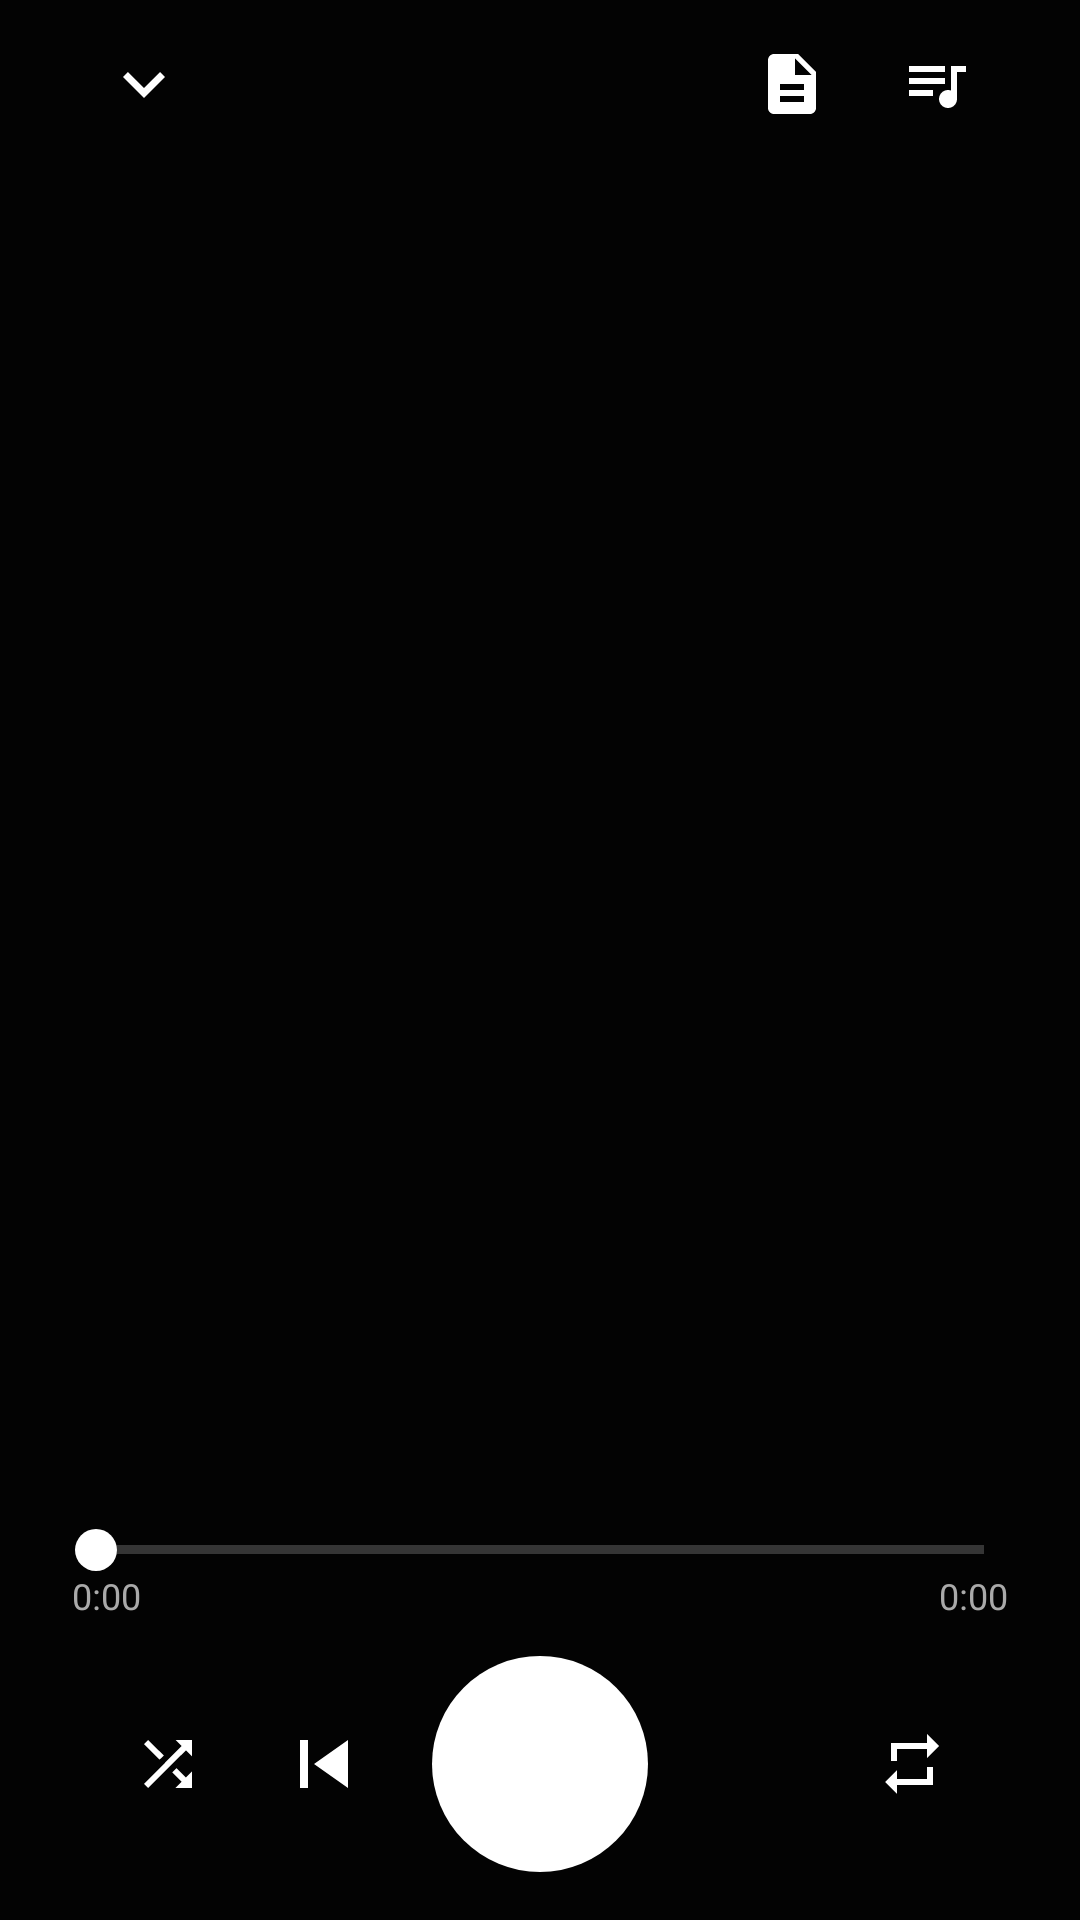

This screen was rendered from an Android layout file. Write that file and the resources it references.
<!-- AndroidManifest.xml: application theme AppTheme -->
<!-- res/layout/activity_player.xml -->
<?xml version="1.0" encoding="utf-8"?>
<LinearLayout xmlns:android="http://schemas.android.com/apk/res/android"
    xmlns:app="http://schemas.android.com/apk/res-auto"
    android:layout_width="match_parent" android:layout_height="match_parent"
    android:orientation="vertical" android:background="@color/bg"
    android:paddingBottom="16dp" android:paddingLeft="24dp" android:paddingRight="24dp">

    <LinearLayout android:layout_width="match_parent" android:layout_height="56dp"
        android:gravity="center_vertical" android:orientation="horizontal">
        <ImageView android:id="@+id/p_down" android:layout_width="48dp" android:layout_height="48dp"
            android:padding="10dp" android:contentDescription="Tutup"
            android:background="?attr/selectableItemBackground" app:srcCompat="@drawable/ic_down"/>
        <View android:layout_width="0dp" android:layout_height="1dp" android:layout_weight="1"/>
        <ImageView android:id="@+id/p_lyrics" android:layout_width="48dp" android:layout_height="48dp"
            android:padding="12dp" android:contentDescription="Lirik"
            android:background="?attr/selectableItemBackground" app:srcCompat="@drawable/ic_lyrics"/>
        <ImageView android:id="@+id/p_queue" android:layout_width="48dp" android:layout_height="48dp"
            android:padding="12dp" android:contentDescription="Antrean"
            android:background="?attr/selectableItemBackground" app:srcCompat="@drawable/ic_queue"/>
    </LinearLayout>

    <FrameLayout android:id="@+id/art_box" android:layout_width="match_parent"
        android:layout_height="300dp">
        <ImageView android:id="@+id/p_cover" android:layout_width="match_parent"
            android:layout_height="match_parent" android:scaleType="centerCrop"/>
        <ScrollView android:id="@+id/lyrics_scroll" android:layout_width="match_parent"
            android:layout_height="match_parent" android:background="#F0121212"
            android:padding="16dp" android:visibility="gone">
            <TextView android:id="@+id/lyrics_text" android:layout_width="match_parent"
                android:layout_height="wrap_content" android:lineSpacingExtra="4dp"
                android:textColor="#FFFFFF" android:textSize="16sp"/>
        </ScrollView>
    </FrameLayout>

    <TextView android:id="@+id/p_title" android:layout_width="match_parent"
        android:layout_height="wrap_content" android:layout_marginTop="20dp"
        android:ellipsize="end" android:singleLine="true" android:textColor="#FFFFFF"
        android:textSize="22sp" android:textStyle="bold"/>
    <TextView android:id="@+id/p_artist" android:layout_width="match_parent"
        android:layout_height="wrap_content" android:ellipsize="end" android:singleLine="true"
        android:textColor="#AAAAAA" android:textSize="15sp"/>

    <View android:layout_width="match_parent" android:layout_height="0dp" android:layout_weight="1"/>

    <SeekBar android:id="@+id/p_seek" android:layout_width="match_parent"
        android:layout_height="wrap_content" android:max="1000"
        android:maxHeight="3dp" android:minHeight="3dp"
        android:paddingLeft="8dp" android:paddingRight="8dp"
        android:progressDrawable="@drawable/seek_progress" android:thumb="@drawable/seek_thumb"/>
    <RelativeLayout android:layout_width="match_parent" android:layout_height="wrap_content">
        <TextView android:id="@+id/p_pos" android:layout_width="wrap_content"
            android:layout_height="wrap_content" android:text="0:00" android:textColor="#AAAAAA"
            android:textSize="12sp"/>
        <TextView android:id="@+id/p_dur" android:layout_width="wrap_content"
            android:layout_height="wrap_content" android:layout_alignParentRight="true"
            android:text="0:00" android:textColor="#AAAAAA" android:textSize="12sp"/>
    </RelativeLayout>

    <LinearLayout android:layout_width="match_parent" android:layout_height="wrap_content"
        android:layout_marginTop="12dp" android:gravity="center" android:orientation="horizontal">
        <ImageView android:id="@+id/p_shuffle" android:layout_width="48dp" android:layout_height="48dp"
            android:padding="12dp" android:contentDescription="Acak" app:srcCompat="@drawable/ic_shuffle"/>
        <ImageView android:id="@+id/p_prev" android:layout_width="56dp" android:layout_height="56dp"
            android:padding="12dp" android:contentDescription="Sebelumnya" app:srcCompat="@drawable/ic_prev"/>
        <ImageView android:id="@+id/p_play" android:layout_width="72dp" android:layout_height="72dp"
            android:layout_marginLeft="8dp" android:layout_marginRight="8dp"
            android:background="@drawable/bg_play_circle" android:padding="18dp"
            android:contentDescription="Putar/Jeda" app:srcCompat="@drawable/ic_play" app:tint="#000000"/>
        <ImageView android:id="@+id/p_next" android:layout_width="56dp" android:layout_height="56dp"
            android:padding="12dp" android:contentDescription="Berikutnya" app:srcCompat="@drawable/ic_next"/>
        <ImageView android:id="@+id/p_repeat" android:layout_width="48dp" android:layout_height="48dp"
            android:padding="12dp" android:contentDescription="Ulang" app:srcCompat="@drawable/ic_repeat"/>
    </LinearLayout>
</LinearLayout>
<!-- resources referenced by this layout -->
<resources>
  <color name="bg">#030303</color>
  <!-- drawable bg_play_circle (drawable) -->
  <?xml version="1.0" encoding="utf-8"?>
  <shape xmlns:android="http://schemas.android.com/apk/res/android" android:shape="oval"><solid android:color="#FFFFFF"/></shape>
  <!-- drawable ic_down (drawable) -->
  <vector xmlns:android="http://schemas.android.com/apk/res/android" android:width="24dp" android:height="24dp" android:viewportWidth="24" android:viewportHeight="24"><path android:fillColor="#FFFFFF" android:pathData="M7.41,8.59L12,13.17l4.59,-4.58L18,10l-6,6 -6,-6 1.41,-1.41z"/></vector>
  <!-- drawable ic_lyrics (drawable) -->
  <vector xmlns:android="http://schemas.android.com/apk/res/android" android:width="24dp" android:height="24dp" android:viewportWidth="24" android:viewportHeight="24"><path android:fillColor="#FFFFFF" android:pathData="M14,2H6c-1.1,0 -1.99,0.9 -1.99,2L4,20c0,1.1 0.89,2 1.99,2H18c1.1,0 2,-0.9 2,-2V8l-6,-6zM16,18H8v-2h8v2zM16,14H8v-2h8v2zM13,9V3.5L18.5,9H13z"/></vector>
  <!-- drawable ic_prev (drawable) -->
  <vector xmlns:android="http://schemas.android.com/apk/res/android" android:width="24dp" android:height="24dp" android:viewportWidth="24" android:viewportHeight="24"><path android:fillColor="#FFFFFF" android:pathData="M6,6h2v12L6,18zM9.5,12l8.5,6V6z"/></vector>
  <!-- drawable ic_queue (drawable) -->
  <vector xmlns:android="http://schemas.android.com/apk/res/android" android:width="24dp" android:height="24dp" android:viewportWidth="24" android:viewportHeight="24"><path android:fillColor="#FFFFFF" android:pathData="M15,6L3,6v2h12L15,6zM15,10L3,10v2h12v-2zM3,16h8v-2L3,14v2zM17,6v8.18c-0.31,-0.11 -0.65,-0.18 -1,-0.18 -1.66,0 -3,1.34 -3,3s1.34,3 3,3 3,-1.34 3,-3L19,8h3L22,6h-5z"/></vector>
  <!-- drawable ic_repeat (drawable) -->
  <vector xmlns:android="http://schemas.android.com/apk/res/android" android:width="24dp" android:height="24dp" android:viewportWidth="24" android:viewportHeight="24"><path android:fillColor="#FFFFFF" android:pathData="M7,7h10v3l4,-4 -4,-4v3L5,5v6h2L7,7zM17,17L7,17v-3l-4,4 4,4v-3h12v-6h-2v4z"/></vector>
  <!-- drawable ic_shuffle (drawable) -->
  <vector xmlns:android="http://schemas.android.com/apk/res/android" android:width="24dp" android:height="24dp" android:viewportWidth="24" android:viewportHeight="24"><path android:fillColor="#FFFFFF" android:pathData="M10.59,9.17L5.41,4 4,5.41l5.17,5.17 1.42,-1.41zM14.5,4l2.04,2.04L4,18.59 5.41,20 17.96,7.46 20,9.5L20,4h-5.5zM14.83,13.41l-1.41,1.41 3.13,3.13L14.5,20L20,20v-5.5l-2.04,2.04 -3.13,-3.13z"/></vector>
  <!-- drawable seek_progress (drawable) -->
  <?xml version="1.0" encoding="utf-8"?>
  <layer-list xmlns:android="http://schemas.android.com/apk/res/android"><item android:id="@android:id/background"><shape><solid android:color="#33FFFFFF"/></shape></item><item android:id="@android:id/progress"><clip><shape><solid android:color="#FFFFFF"/></shape></clip></item></layer-list>
  <!-- drawable seek_thumb (drawable) -->
  <?xml version="1.0" encoding="utf-8"?>
  <shape xmlns:android="http://schemas.android.com/apk/res/android" android:shape="oval"><solid android:color="#FFFFFF"/><size android:width="14dp" android:height="14dp"/></shape>
  <style name="AppTheme" parent="Theme.AppCompat.NoActionBar">
          <item name="android:windowBackground">@color/bg</item>
          <item name="colorPrimary">@color/bg</item>
          <item name="colorPrimaryDark">@color/bg</item>
          <item name="colorAccent">#FFFFFF</item>
          <item name="android:textColorHint">#888888</item>
      </style>
</resources>
